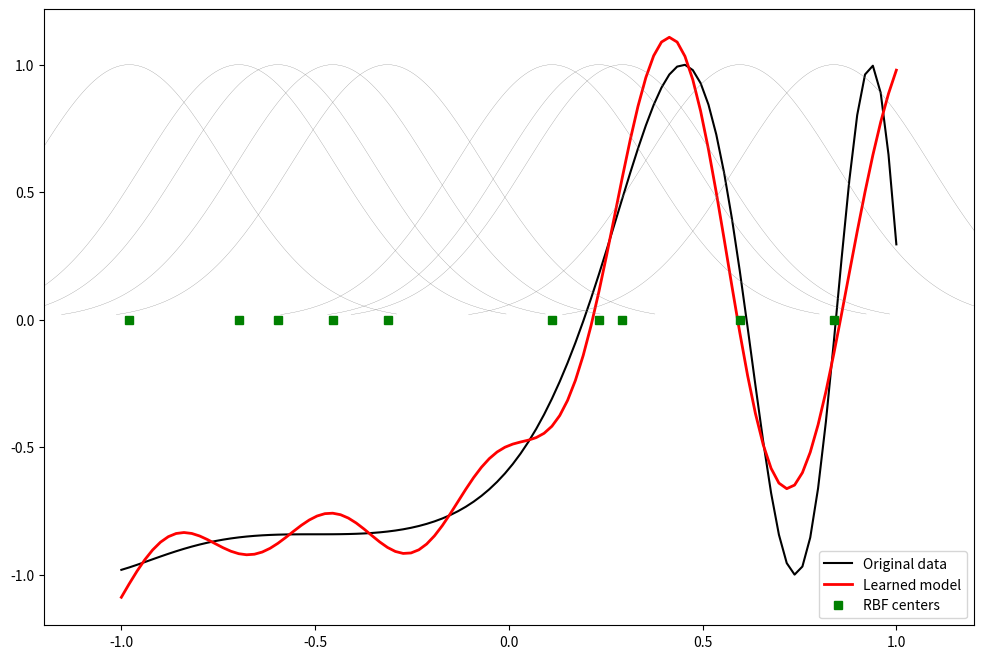

Python code for this plot:
import numpy as np

from scipy.linalg import norm, pinv
from matplotlib import pyplot as plt


class RBF:

    def __init__(self, indim, numCenters, outdim):

        self.indim = indim
        self.outdim = outdim
        self.numCenters = numCenters

        self.centers = [
            np.random.uniform(-1, 1, indim)
            for _ in range(numCenters)
        ]

        self.beta = 8

        self.W = np.random.random(
            (self.numCenters, self.outdim)
        )

    def _basisfunc(self, c, d):

        assert len(d) == self.indim

        return np.exp(
            -self.beta * norm(c - d) ** 2
        )

    def _calcAct(self, X):

        # Calculate activations of RBFs
        G = np.zeros(
            (X.shape[0], self.numCenters),
            float
        )

        for ci, c in enumerate(self.centers):

            for xi, x in enumerate(X):

                G[xi, ci] = self._basisfunc(c, x)

        return G

    def train(self, X, Y):

        """
        X: matrix of dimensions n x indim
        Y: column vector of dimension n x 1
        """

        # Choose random center vectors from training set
        rnd_idx = np.random.permutation(
            X.shape[0]
        )[:self.numCenters]

        self.centers = [
            X[i, :] for i in rnd_idx
        ]

        print("centers:", self.centers)

        # Calculate activations of RBFs
        G = self._calcAct(X)

        print("activations G:", G)

        # Calculate output weights using pseudoinverse
        self.W = np.dot(
            pinv(G),
            Y
        )

    def test(self, X):

        """
        X: matrix of dimensions n x indim
        """

        G = self._calcAct(X)

        Y = np.dot(
            G,
            self.W
        )

        return Y


if __name__ == '__main__':

    # 1D Example
    n = 100

    x = np.mgrid[
        -1:1:complex(0, n)
    ].reshape(n, 1)

    # Set y
    y = np.sin(
        3 * (x + 0.5) ** 3 - 1
    )

    # RBF regression
    rbf = RBF(
        1,
        10,
        1
    )

    rbf.train(
        x,
        y
    )

    z = rbf.test(x)

    # Plot original data
    plt.figure(
        figsize=(12, 8)
    )

    plt.plot(
        x,
        y,
        'k-',
        label='Original data'
    )

    # Plot learned model
    plt.plot(
        x,
        z,
        'r-',
        linewidth=2,
        label='Learned model'
    )

    # Plot RBF centers
    plt.plot(
        rbf.centers,
        np.zeros(rbf.numCenters),
        'gs',
        label='RBF centers'
    )

    # Plot individual RBFs
    for c in rbf.centers:

        c = c[0]

        cx = np.arange(
            c - 0.7,
            c + 0.7,
            0.01
        )

        cy = [
            rbf._basisfunc(
                np.array([cx_]),
                np.array([c])
            )
            for cx_ in cx
        ]

        plt.plot(
            cx,
            cy,
            '-',
            color='gray',
            linewidth=0.2
        )

    plt.xlim(
        -1.2,
        1.2
    )

    plt.legend()

    plt.show()


# Radial Basis Function Network is a type of
# Artificial Neural Network that uses radial basis
# functions as activation functions.
#
# It is commonly used for function approximation
# and interpolation tasks.
